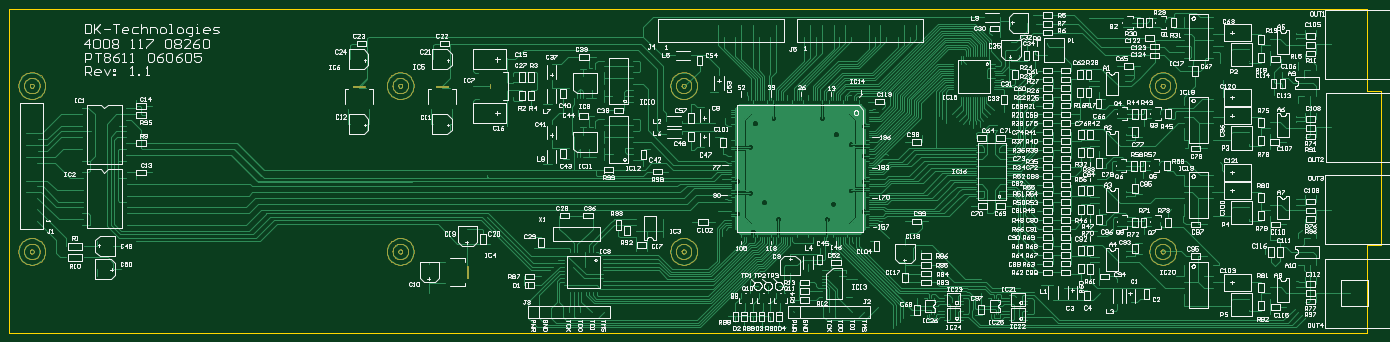
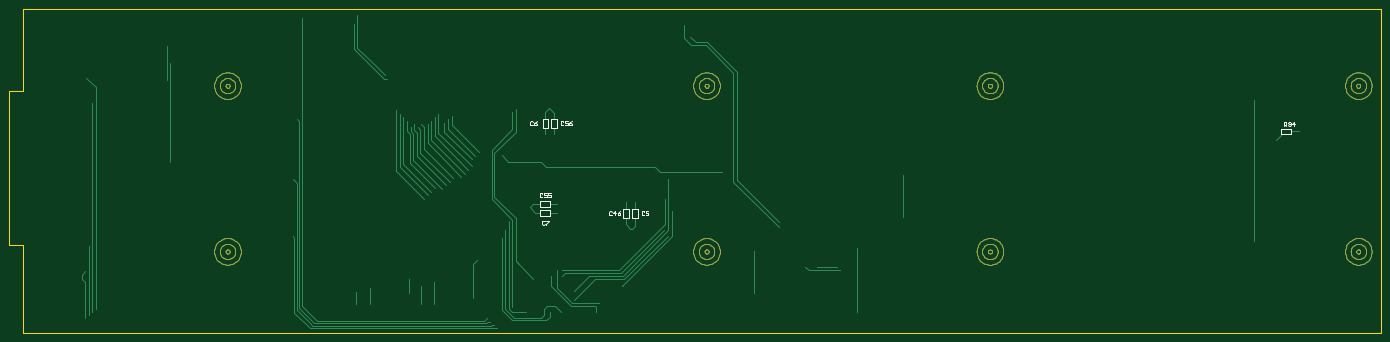
Circuit board: 10 layer files. Board 297.8 x 70.3 mm.
- drill: tsg_rev4.DRL (4769 bytes)
- bottom_copper: tsg_rev4.GBL (33210 bytes)
- bottom_silk: tsg_rev4.GBO (3090 bytes)
- paste: tsg_rev4.GBP (331 bytes)
- bottom_mask: tsg_rev4.GBS (27499 bytes)
- outline: tsg_rev4.GKO (202 bytes)
- top_copper: tsg_rev4.GTL (182223 bytes)
- top_silk: tsg_rev4.GTO (173605 bytes)
- paste: tsg_rev4.GTP (22248 bytes)
- top_mask: tsg_rev4.GTS (49446 bytes)

=== drill: tsg_rev4.DRL (4769 bytes, source withheld) ===
=== bottom_copper: tsg_rev4.GBL (33210 bytes, source omitted) ===
=== bottom_silk: tsg_rev4.GBO ===
*%FSLAX23Y23*%
*%MOIN*%
G01*
D12*
X11076Y8410D02*
X11082Y8416D01*
X11094D01*
X11099Y8410D01*
Y8387D01*
X11094Y8381D01*
X11082D01*
X11076Y8387D01*
X11064Y8416D02*
X11041D01*
X11064D02*
Y8398D01*
X11053Y8404D01*
X11047D01*
X11041Y8398D01*
Y8387D01*
X11047Y8381D01*
X11059D01*
X11064Y8387D01*
X11018Y8410D02*
X11006Y8416D01*
X11018Y8410D02*
X11029Y8398D01*
Y8387D01*
X11024Y8381D01*
X11012D01*
X11006Y8387D01*
Y8393D01*
X11012Y8398D01*
X11029D01*
X11336Y8410D02*
X11342Y8416D01*
X11354D01*
X11359Y8410D01*
Y8387D01*
X11354Y8381D01*
X11342D01*
X11336Y8387D01*
X11313Y8410D02*
X11301Y8416D01*
X11313Y8410D02*
X11324Y8398D01*
Y8387D01*
X11319Y8381D01*
X11307D01*
X11301Y8387D01*
Y8393D01*
X11307Y8398D01*
X11324D01*
X10667Y7646D02*
X10661Y7640D01*
X10667Y7646D02*
X10679D01*
X10684Y7640D01*
Y7617D01*
X10679Y7611D01*
X10667D01*
X10661Y7617D01*
X10632Y7611D02*
Y7646D01*
X10649Y7628D01*
X10626D01*
X10603Y7640D02*
X10591Y7646D01*
X10603Y7640D02*
X10614Y7628D01*
Y7617D01*
X10609Y7611D01*
X10597D01*
X10591Y7617D01*
Y7623D01*
X10597Y7628D01*
X10614D01*
X10392Y7646D02*
X10386Y7640D01*
X10392Y7646D02*
X10404D01*
X10409Y7640D01*
Y7617D01*
X10404Y7611D01*
X10392D01*
X10386Y7617D01*
X10374Y7646D02*
X10351D01*
X10374D02*
Y7628D01*
X10363Y7634D01*
X10357D01*
X10351Y7628D01*
Y7617D01*
X10357Y7611D01*
X10369D01*
X10374Y7617D01*
X11236Y7560D02*
X11242Y7566D01*
X11254D01*
X11259Y7560D01*
Y7537D01*
X11254Y7531D01*
X11242D01*
X11236Y7537D01*
X11224Y7566D02*
X11201D01*
Y7560D01*
X11224Y7537D01*
Y7531D01*
X11256Y7795D02*
X11262Y7801D01*
X11274D01*
X11279Y7795D01*
Y7772D01*
X11274Y7766D01*
X11262D01*
X11256Y7772D01*
X11244Y7801D02*
X11221D01*
X11244D02*
Y7783D01*
X11233Y7789D01*
X11227D01*
X11221Y7783D01*
Y7772D01*
X11227Y7766D01*
X11239D01*
X11244Y7772D01*
X11209Y7801D02*
X11186D01*
X11209D02*
Y7783D01*
X11198Y7789D01*
X11192D01*
X11186Y7783D01*
Y7772D01*
X11192Y7766D01*
X11204D01*
X11209Y7772D01*
X4920Y8374D02*
Y8409D01*
X4903D01*
X4897Y8403D01*
Y8391D01*
X4903Y8386D01*
X4920D01*
X4908D02*
X4897Y8374D01*
X4885Y8380D02*
X4879Y8374D01*
X4868D01*
X4862Y8380D01*
Y8403D01*
X4868Y8409D01*
X4879D01*
X4885Y8403D01*
Y8397D01*
X4879Y8391D01*
X4862D01*
X4833Y8374D02*
Y8409D01*
X4850Y8391D01*
X4827D01*
D14*
X11179Y8359D02*
Y8438D01*
X11131D02*
Y8359D01*
X11131Y8359D02*
X11179D01*
Y8438D02*
X11131D01*
X11254Y8438D02*
Y8359D01*
X11206D02*
Y8438D01*
X11206Y8359D02*
X11254D01*
Y8438D02*
X11206D01*
X10516Y7664D02*
Y7585D01*
X10564D02*
Y7664D01*
X10564Y7664D02*
X10516D01*
Y7585D02*
X10564D01*
X10441Y7585D02*
Y7664D01*
X10489D02*
Y7585D01*
X10489Y7664D02*
X10441D01*
Y7585D02*
X10489D01*
X11195Y7610D02*
Y7658D01*
X11274D02*
Y7610D01*
X11274Y7610D02*
X11195D01*
Y7658D02*
X11274D01*
X11195Y7685D02*
Y7733D01*
X11274D02*
Y7685D01*
X11274Y7685D02*
X11195D01*
Y7733D02*
X11274D01*
X4861Y8305D02*
Y8353D01*
X4940D02*
Y8305D01*
X4940Y8305D02*
X4861D01*
Y8353D02*
X4940D01*
D02*
M02*

=== paste: tsg_rev4.GBP ===
*%FSLAX23Y23*%
*%MOIN*%
G01*
D88*
X11190Y7634D02*
D03*
X11280D02*
D03*
X11190Y7709D02*
D03*
X11280D02*
D03*
X4855Y8329D02*
D03*
X4945D02*
D03*
D98*
X11155Y8354D02*
D03*
Y8444D02*
D03*
X11230Y8354D02*
D03*
Y8444D02*
D03*
X10540Y7669D02*
D03*
Y7579D02*
D03*
X10465Y7669D02*
D03*
Y7579D02*
D03*
M02*

=== bottom_mask: tsg_rev4.GBS (27499 bytes, source omitted) ===
=== outline: tsg_rev4.GKO (202 bytes, source withheld) ===
=== top_copper: tsg_rev4.GTL (182223 bytes, source omitted) ===
=== top_silk: tsg_rev4.GTO (173605 bytes, source omitted) ===
=== paste: tsg_rev4.GTP (22248 bytes, source omitted) ===
=== top_mask: tsg_rev4.GTS (49446 bytes, source omitted) ===
